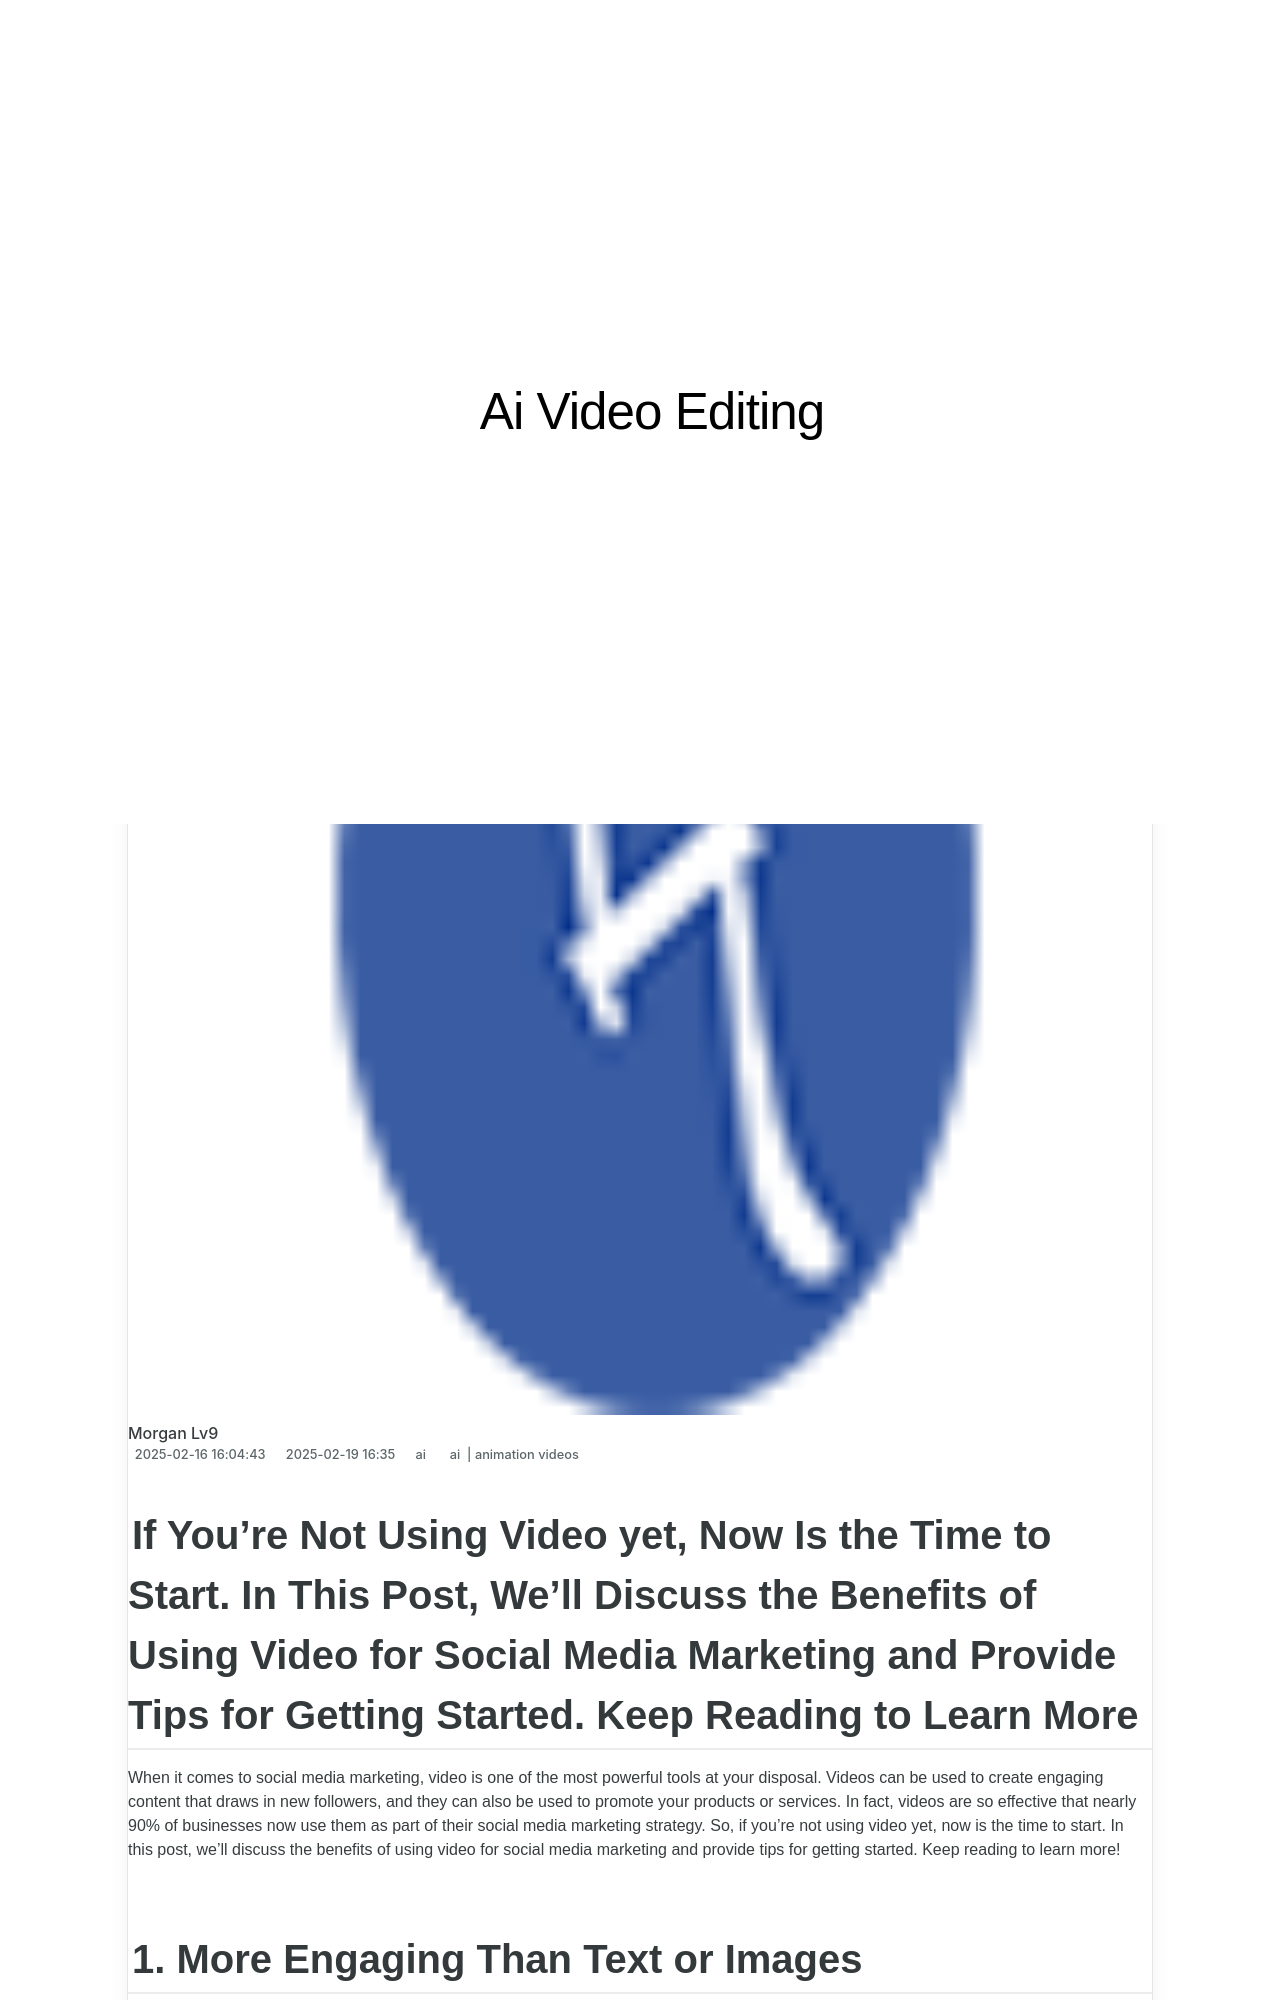

repository: techidaily/site-ai-video-editing · page: updated-in-2024-if-youre-not-using-video-yet-now-is-the-time-to-start-in-this-post-well-discuss-the-benefits-of-using-video-for-social-media-marketing-and-p/index.html · generator: jekyll

---
title: Updated In 2024, If Youre Not Using Video yet, Now Is the Time to Start. In This Post, Well Discuss the Benefits of Using Video for Social Media Marketing and Provide Tips for Getting Started. Keep Reading to Learn More
date: 2025-02-03T04:16:47.372Z
updated: 2025-02-09T00:37:10.422Z
tags: 
  - ai
  - animation videos
categories: 
  - ai
description: This Article Describes Updated In 2024, If Youre Not Using Video yet, Now Is the Time to Start. In This Post, Well Discuss the Benefits of Using Video for Social Media Marketing and Provide Tips for Getting Started. Keep Reading to Learn More
excerpt: This Article Describes Updated In 2024, If Youre Not Using Video yet, Now Is the Time to Start. In This Post, Well Discuss the Benefits of Using Video for Social Media Marketing and Provide Tips for Getting Started. Keep Reading to Learn More
keywords: if youre not using video yet now is the time to start in this post well discuss the benefits of using video for social media marketing and provide tips for getting started keep reading to learn more,are you thinking of learning video editing in the final cut pro software in this article you will learn different ways of splitting and merging multiple videos at once as a new skill to get your business to a new level,video marketing is adopted by most companies in this digital era in this post we are going to share some useful tips to create a better product video ads to help prompt business,an intro video describing you and your content is the first and the foremost thing which a viewer sees thinking of how to make an interesting intro video this blog is surely a supportive guide for you learn more here,this blog post will walk you through how to resize videos using vlc well cover what the default settings are for video resolutions how to change them and why its important to know what size of video youre uploading before uploading it,are you tired of spending too much time on video editing learn the most effective ways to manage your timeline and streamline your video editing process,in this article we are going to learn the simplest procedure on how to cut andor trim videos using vlc media player each step is carefully explained with screenshots attached
thumbnail: https://thmb.techidaily.com/c6b4aa7955ba2d8b8f78045fdb4fec883a94ff6f2b309e9331565432f2ce8641.jpg
---
